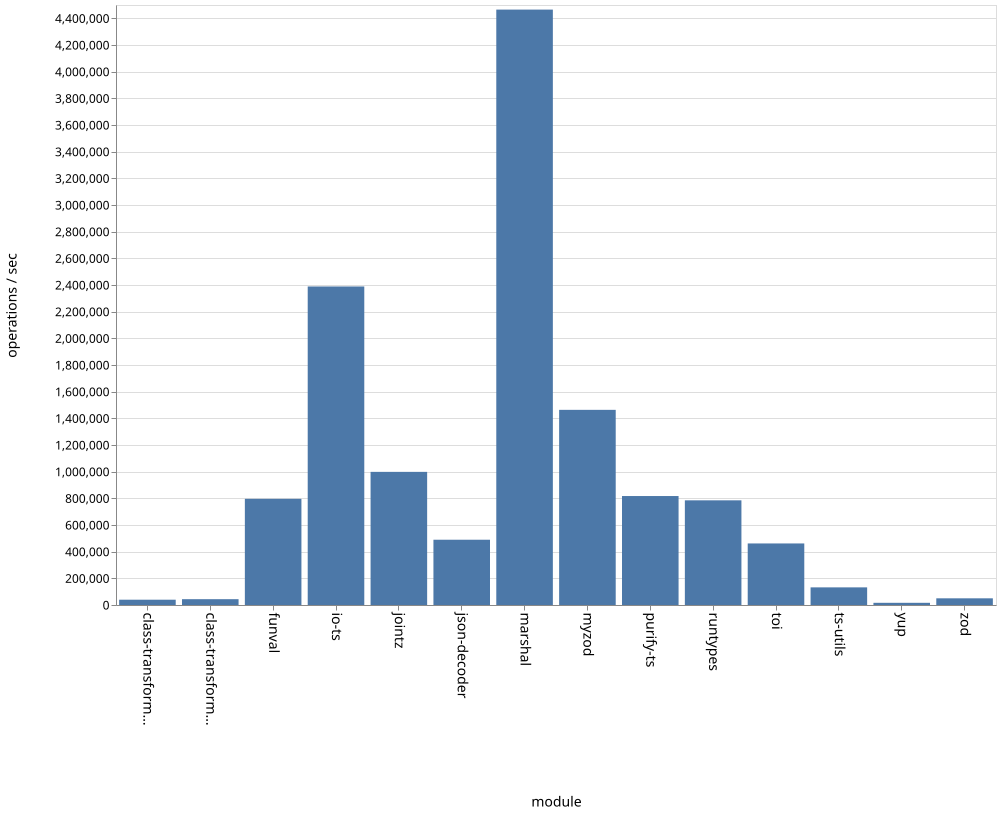

The data file committed next to this chart (first rows):
name, ops
class-transformer-validator-async, 39730
class-transformer-validator-sync, 43621
funval, 796310
io-ts, 2388920
jointz, 998508
json-decoder, 489534
marshal, 4465520
myzod, 1463645
purify-ts, 817273
runtypes, 784999
toi, 461637
ts-utils, 132234
yup, 16420
zod, 50096
